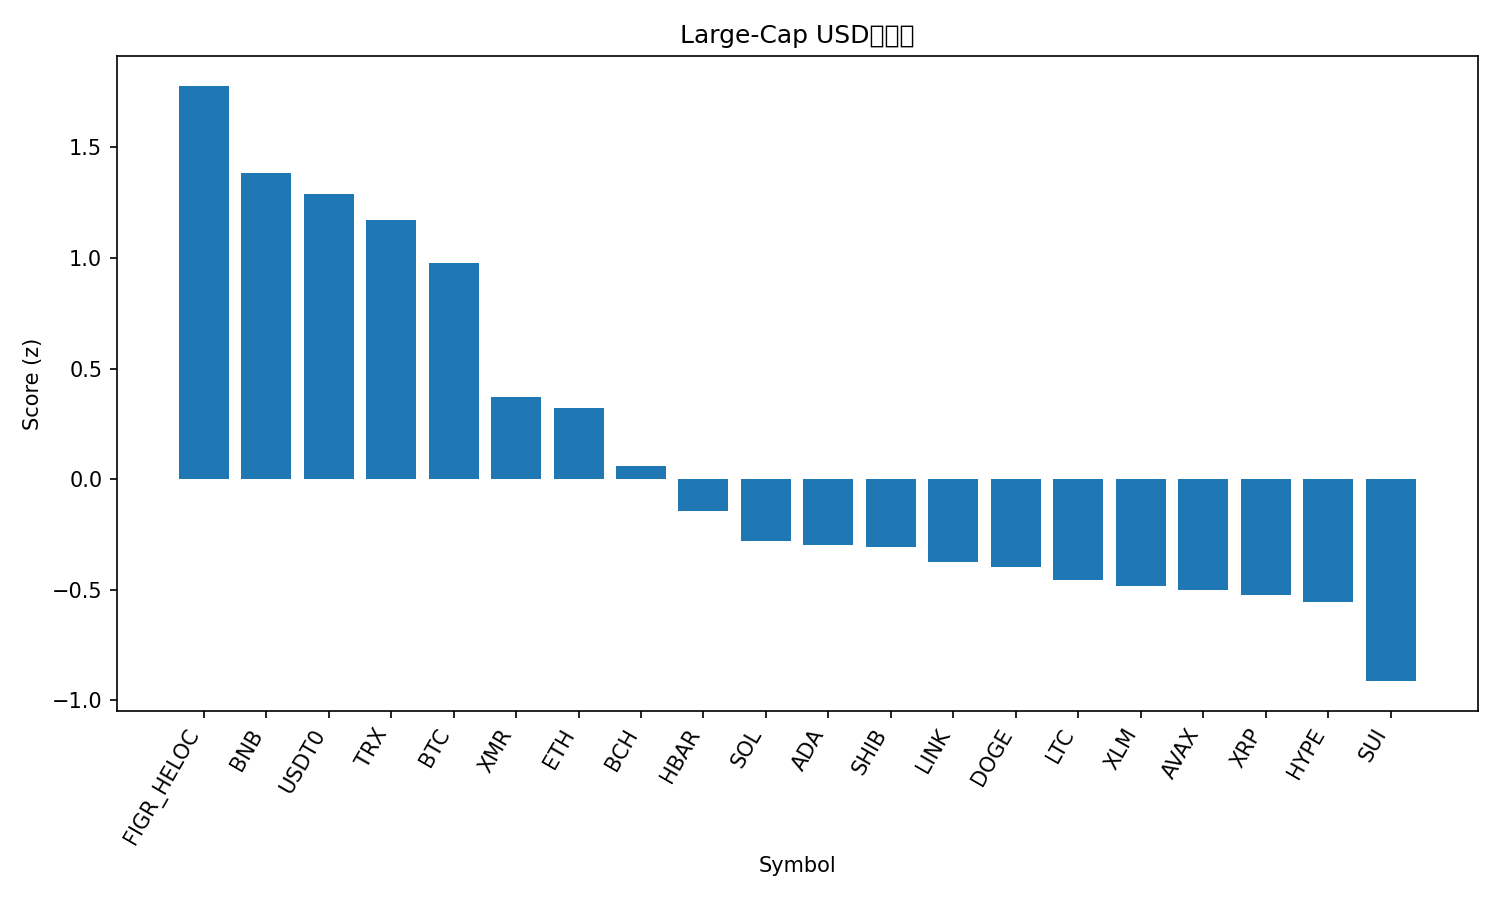

Data behind this chart, as committed beside it:
rank, name, symbol, price, pct_1h, pct_24h, pct_7d, pct_1h_vs_btc, pct_24h_vs_btc, pct_7d_vs_btc, market_cap_rank, market_cap, volume_usd, score
1, Figure Heloc, FIGR_HELOC, 1.023, 0.0, 3.151, 0.5699, -0.1645, 5.113, 9.668, 15, 13304822121, 73610159, 1.779
2, BNB, BNB, 1188, 0.5579, -1.313, -9.309, 0.3934, 0.6488, -0.2111, 4, 165148466212, 3613236509, 1.384
3, USDT0, USDT0, 1.0, 0.005363, -0.07668, 0.008154, -0.1592, 1.885, 9.106, 30, 7507583119, 603771095, 1.288
4, TRON, TRX, 0.3216, -0.05874, 0.3768, -5.111, -0.2233, 2.338, 3.987, 9, 30439744219, 1025376498, 1.17
5, Bitcoin, BTC, 110871, 0.1645, -1.961, -9.098, 0.0, 0.0, 0.0, 1, 2209447590364, 64925884698, 0.9797
6, Monero, XMR, 315.9, -0.1868, -4.019, -5.968, -0.3513, -2.058, 3.13, 35, 5826304109, 204455734, 0.3721
7, Ethereum, ETH, 3996, -0.1155, -4.481, -9.879, -0.2801, -2.52, -0.7812, 2, 482147696212, 39961183464, 0.3203
8, Bitcoin Cash, BCH, 520, -0.3743, -4.256, -10.14, -0.5388, -2.295, -1.041, 19, 10368749006, 208824693, 0.06029
9, Hedera, HBAR, 0.1791, -0.169, -5.902, -16.12, -0.3335, -3.941, -7.024, 29, 7588866284, 221987580, -0.1464
10, Solana, SOL, 192.6, -0.2512, -6.562, -15.05, -0.4157, -4.6, -5.952, 6, 105255487497, 8841027322, -0.2801
11, Cardano, ADA, 0.6691, -0.3681, -5.369, -18.08, -0.5326, -3.407, -8.981, 11, 24427619553, 1277366943, -0.2968
12, Shiba Inu, SHIB, 1.028e-05, -0.5546, -4.752, -15.23, -0.7191, -2.791, -6.128, 33, 6057387039, 159527446, -0.3067
13, Chainlink, LINK, 17.97, -0.4265, -5.469, -18.4, -0.5911, -3.508, -9.301, 16, 12528690012, 790192785, -0.3743
14, Dogecoin, DOGE, 0.1964, -0.5126, -4.726, -20.71, -0.6772, -2.765, -11.61, 10, 29710646607, 2627804405, -0.397
15, Litecoin, LTC, 94.24, -0.6272, -4.513, -20.02, -0.7917, -2.552, -10.92, 31, 7201005841, 655718658, -0.4564
16, Stellar, XLM, 0.3224, -0.7019, -5.044, -15.2, -0.8664, -3.083, -6.105, 20, 10321103800, 218612948, -0.485
17, Avalanche, AVAX, 21.78, -0.4004, -5.647, -23.29, -0.565, -3.686, -14.2, 24, 9285622837, 604551328, -0.4993
18, XRP, XRP, 2.39, -0.7446, -5.084, -15.2, -0.9092, -3.122, -6.107, 5, 143327700749, 5060858664, -0.5227
19, Hyperliquid, HYPE, 37.62, -0.2245, -8.097, -17.42, -0.3891, -6.135, -8.324, 21, 10182791594, 538820613, -0.5576
20, Sui, SUI, 2.65, -0.6769, -6.726, -23.28, -0.8414, -4.765, -14.19, 22, 9614338227, 1210783654, -0.9136
21, Mantle, MNT, 1.83, -1.718, -6.937, -34.29, -1.883, -4.976, -25.19, 34, 5954232314, 349978588, -2.178
